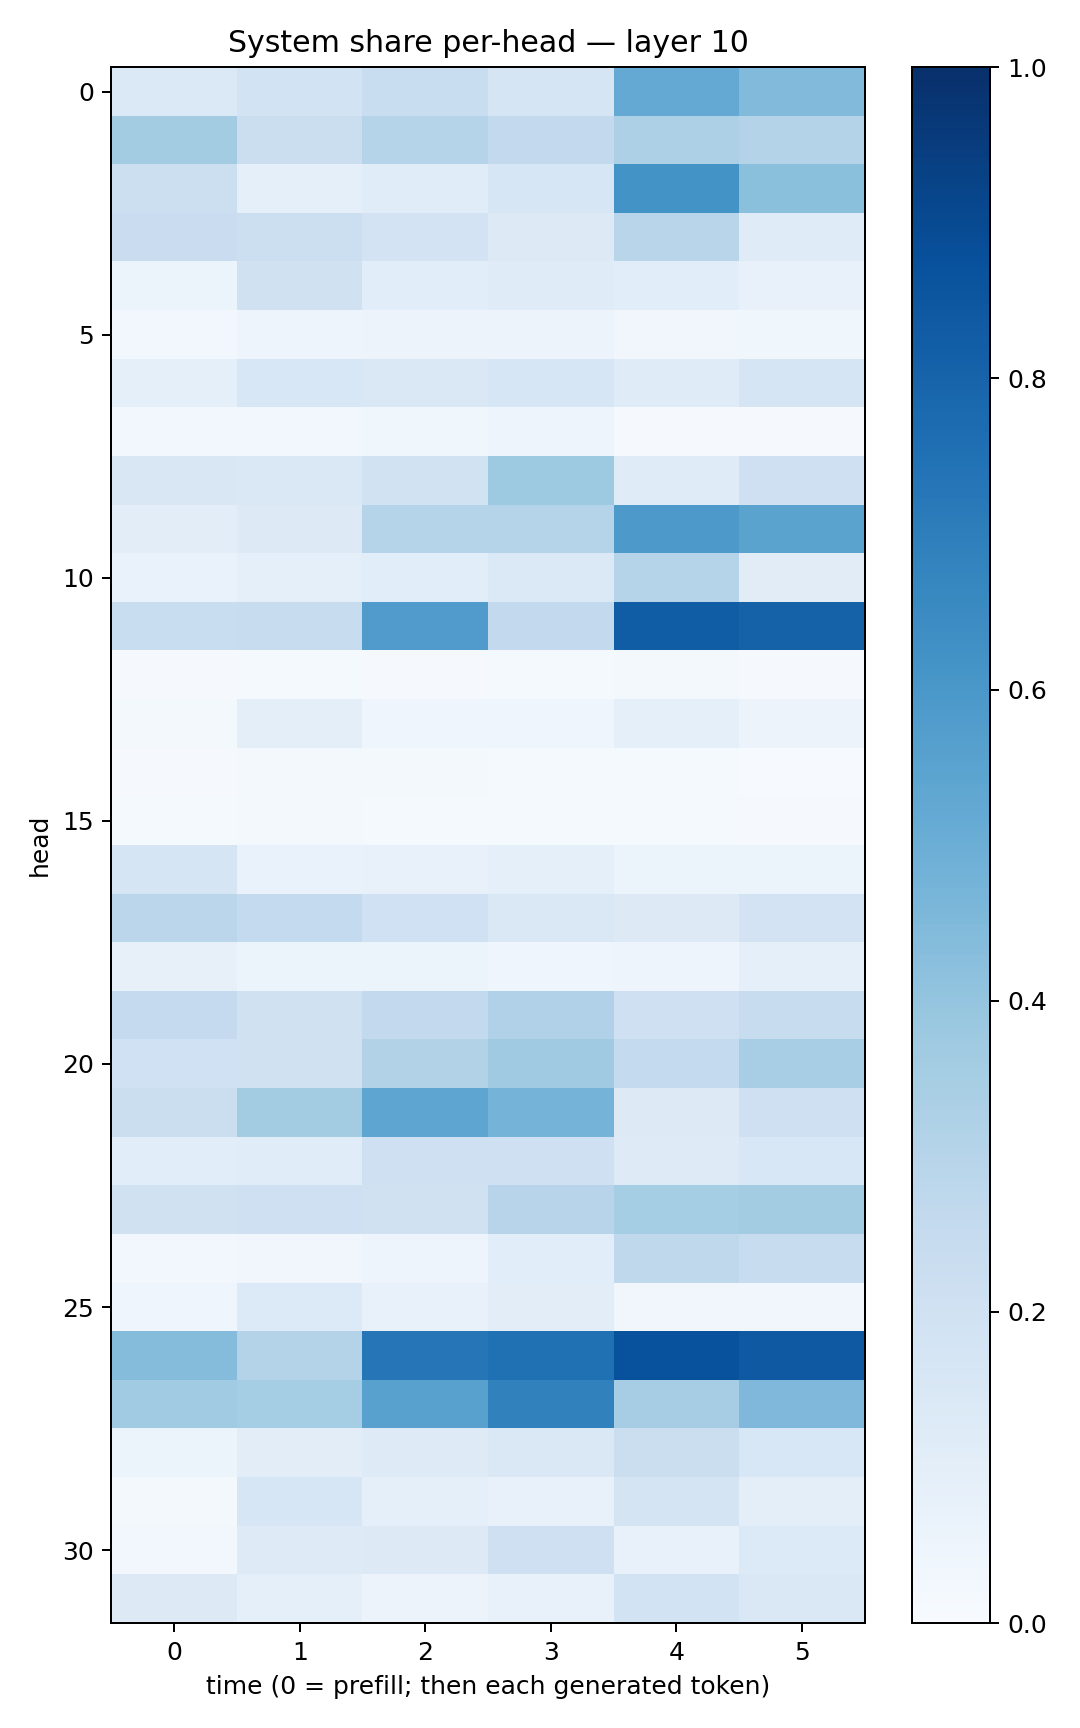

The data file committed next to this chart (first rows):
0.14042674, 0.18540029, 0.23135617, 0.1647678, 0.5223227, 0.44441414
0.3581, 0.2263, 0.2981, 0.2602, 0.3259, 0.3084
0.2168, 0.09321, 0.1168, 0.1612, 0.6204, 0.4195
0.23, 0.2183, 0.18, 0.1261, 0.29, 0.118
0.05092, 0.1986, 0.1066, 0.1182, 0.1081, 0.07492
0.02542, 0.0478, 0.05679, 0.05684, 0.03374, 0.03729
0.08922, 0.1559, 0.1462, 0.1628, 0.1175, 0.1716
0.02402, 0.02743, 0.03807, 0.04807, 0.01041, 0.009341
0.1522, 0.1427, 0.1921, 0.3728, 0.1177, 0.2067
0.1042, 0.1283, 0.2993, 0.3003, 0.5924, 0.5479
0.06686, 0.09057, 0.1087, 0.1384, 0.2978, 0.1114
0.2336, 0.2373, 0.5791, 0.2583, 0.827, 0.8082
0.009067, 0.01335, 0.009025, 0.01501, 0.01791, 0.01153
0.0216, 0.1013, 0.0447, 0.03987, 0.08802, 0.05678
0.008214, 0.01841, 0.01573, 0.01275, 0.0122, 0.004628
0.01252, 0.01837, 0.01199, 0.01434, 0.01198, 0.008197
0.1653, 0.06811, 0.07559, 0.08965, 0.05309, 0.05939
0.2825, 0.2572, 0.2019, 0.1449, 0.1313, 0.1813
0.08012, 0.05178, 0.06028, 0.0392, 0.04709, 0.0933
0.251, 0.198, 0.2609, 0.3179, 0.2106, 0.2421
0.1997, 0.1969, 0.3125, 0.3709, 0.2567, 0.344
0.2223, 0.3585, 0.5355, 0.4762, 0.1313, 0.2108
0.1085, 0.1164, 0.2053, 0.2078, 0.1237, 0.153
0.1991, 0.2104, 0.1958, 0.2953, 0.3545, 0.3564
0.0298, 0.03415, 0.05025, 0.107, 0.2731, 0.2372
0.04125, 0.1334, 0.07777, 0.1033, 0.03297, 0.0341
0.4372, 0.3063, 0.728, 0.7501, 0.8716, 0.8417
0.3654, 0.3525, 0.5561, 0.6855, 0.3499, 0.4492
0.05144, 0.1053, 0.1248, 0.1438, 0.2232, 0.1544
0.01705, 0.1623, 0.09296, 0.07171, 0.179, 0.1015
0.03101, 0.1245, 0.1259, 0.2032, 0.07296, 0.135
0.127, 0.09193, 0.05762, 0.07634, 0.1867, 0.146
